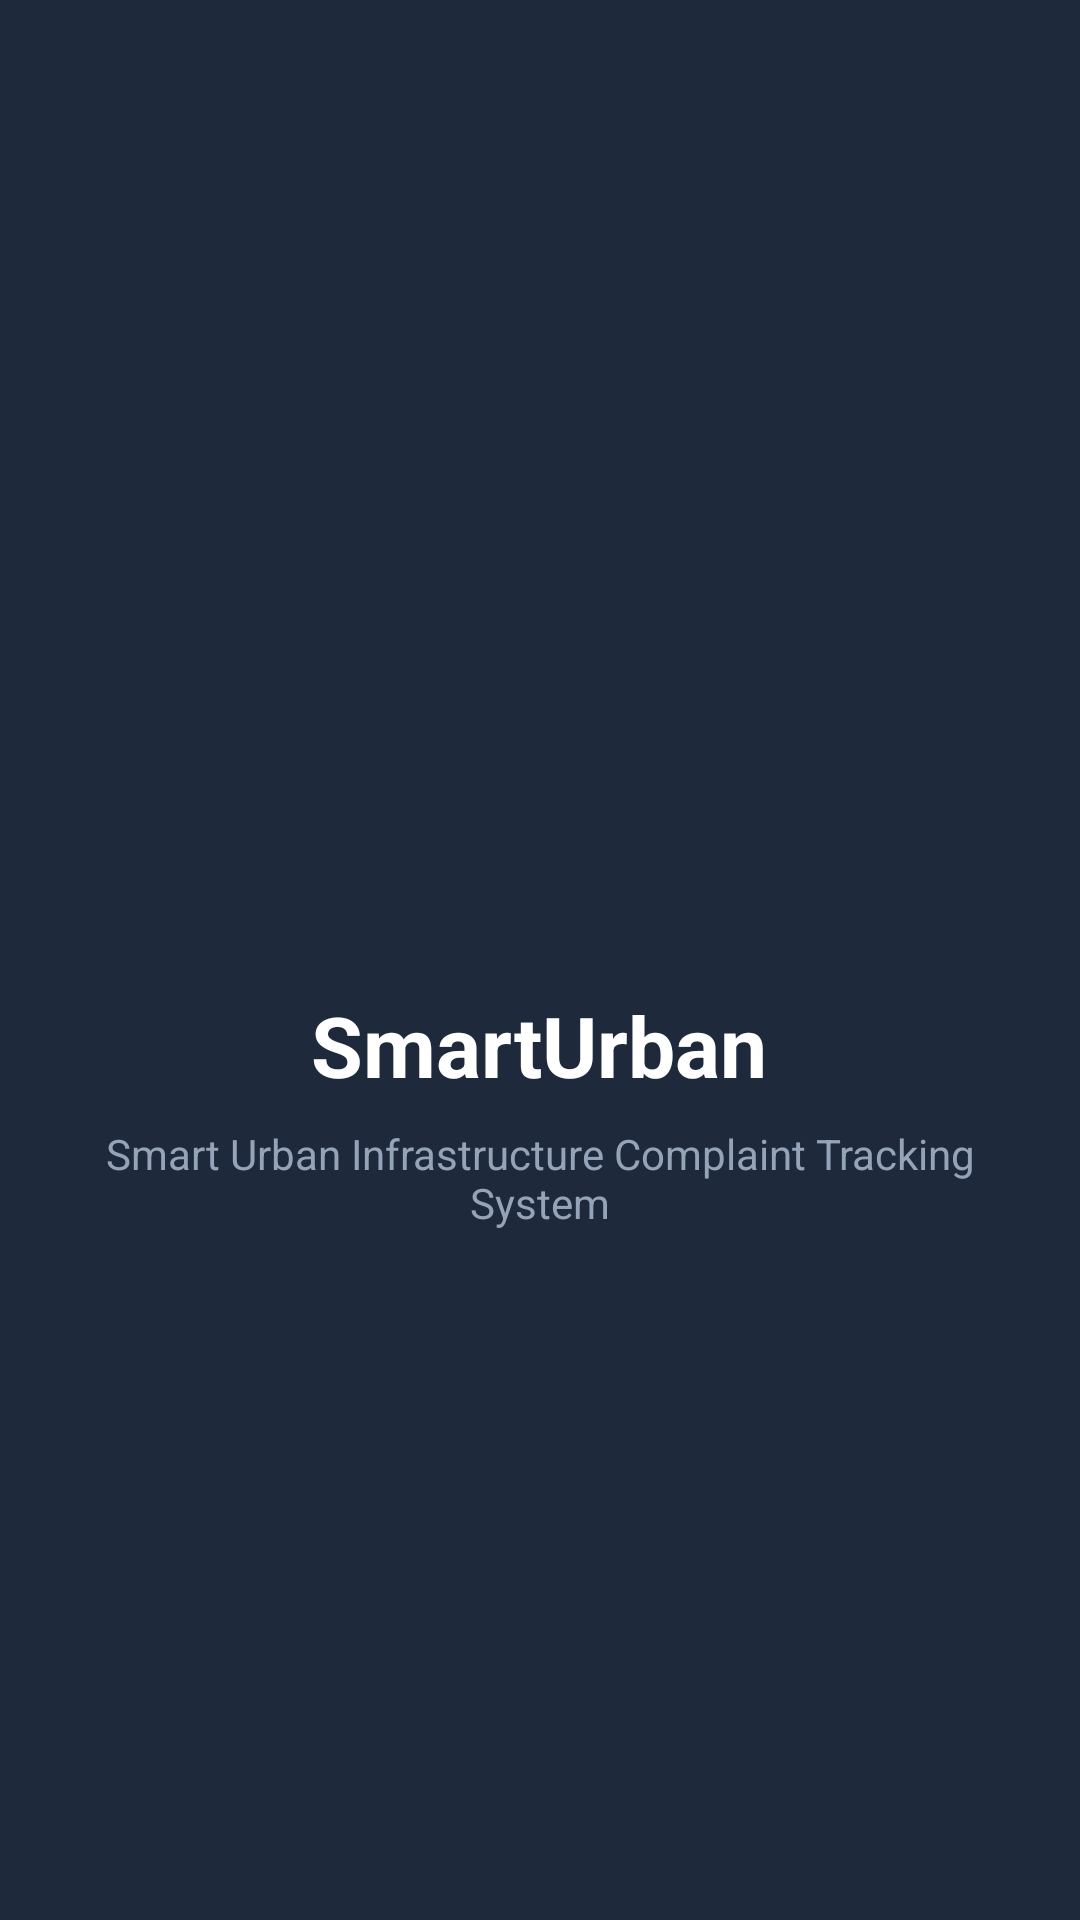

Produce the Android XML layout that renders to this screen, including the resource entries it uses.
<!-- AndroidManifest.xml: activity theme Theme.SmartUrban.NoActionBar -->
<!-- res/layout/activity_splash.xml -->
<?xml version="1.0" encoding="utf-8"?>
<RelativeLayout xmlns:android="http://schemas.android.com/apk/res/android"
    android:layout_width="match_parent"
    android:layout_height="match_parent"
    android:background="#1E293B"
    android:padding="24dp">

    <LinearLayout
        android:layout_width="wrap_content"
        android:layout_height="wrap_content"
        android:layout_centerInParent="true"
        android:gravity="center"
        android:orientation="vertical">

        <ImageView
            android:id="@+id/logo_img"
            android:layout_width="160dp"
            android:layout_height="160dp"
            android:scaleType="fitCenter"
            android:src="@drawable/smarturban_logo" />

        <TextView
            android:layout_width="wrap_content"
            android:layout_height="wrap_content"
            android:layout_marginTop="20dp"
            android:text="@string/app_name"
            android:textColor="#FFFFFF"
            android:textSize="28sp"
            android:textStyle="bold" />

        <TextView
            android:layout_width="wrap_content"
            android:layout_height="wrap_content"
            android:layout_marginTop="8dp"
            android:gravity="center"
            android:text="@string/tagline"
            android:textColor="#94A3B8"
            android:textSize="14sp" />

        <ProgressBar
            android:layout_width="wrap_content"
            android:layout_height="wrap_content"
            android:layout_marginTop="32dp"
            android:indeterminateTint="#38BDF8" />
    </LinearLayout>

</RelativeLayout>
<!-- resources referenced by this layout -->
<resources>
  <string name="app_name">SmartUrban</string>
  <string name="tagline">Smart Urban Infrastructure Complaint Tracking System</string>
  <style name="Theme.SmartUrban.NoActionBar" parent="Theme.SmartUrban">
          <item name="windowActionBar">false</item>
          <item name="windowNoTitle">true</item>
          <item name="android:statusBarColor">#1E293B</item>
      </style>
  <style name="Theme.SmartUrban" parent="Theme.MaterialComponents.DayNight.NoActionBar">
          
          <item name="colorPrimary">#0284C7</item>
          <item name="colorPrimaryVariant">#0369A1</item>
          <item name="colorOnPrimary">#FFFFFF</item>
  
          
          <item name="colorSecondary">#0D9488</item>
          <item name="colorSecondaryVariant">#0F766E</item>
          <item name="colorOnSecondary">#FFFFFF</item>
  
          
          <item name="android:textColorPrimary">#0F172A</item>
          <item name="android:textColorSecondary">#475569</item>
          <item name="android:textColorHint">#64748B</item>
          <item name="android:editTextColor">#0F172A</item>
  
          
          <item name="android:statusBarColor">?attr/colorPrimaryVariant</item>
      </style>
</resources>
